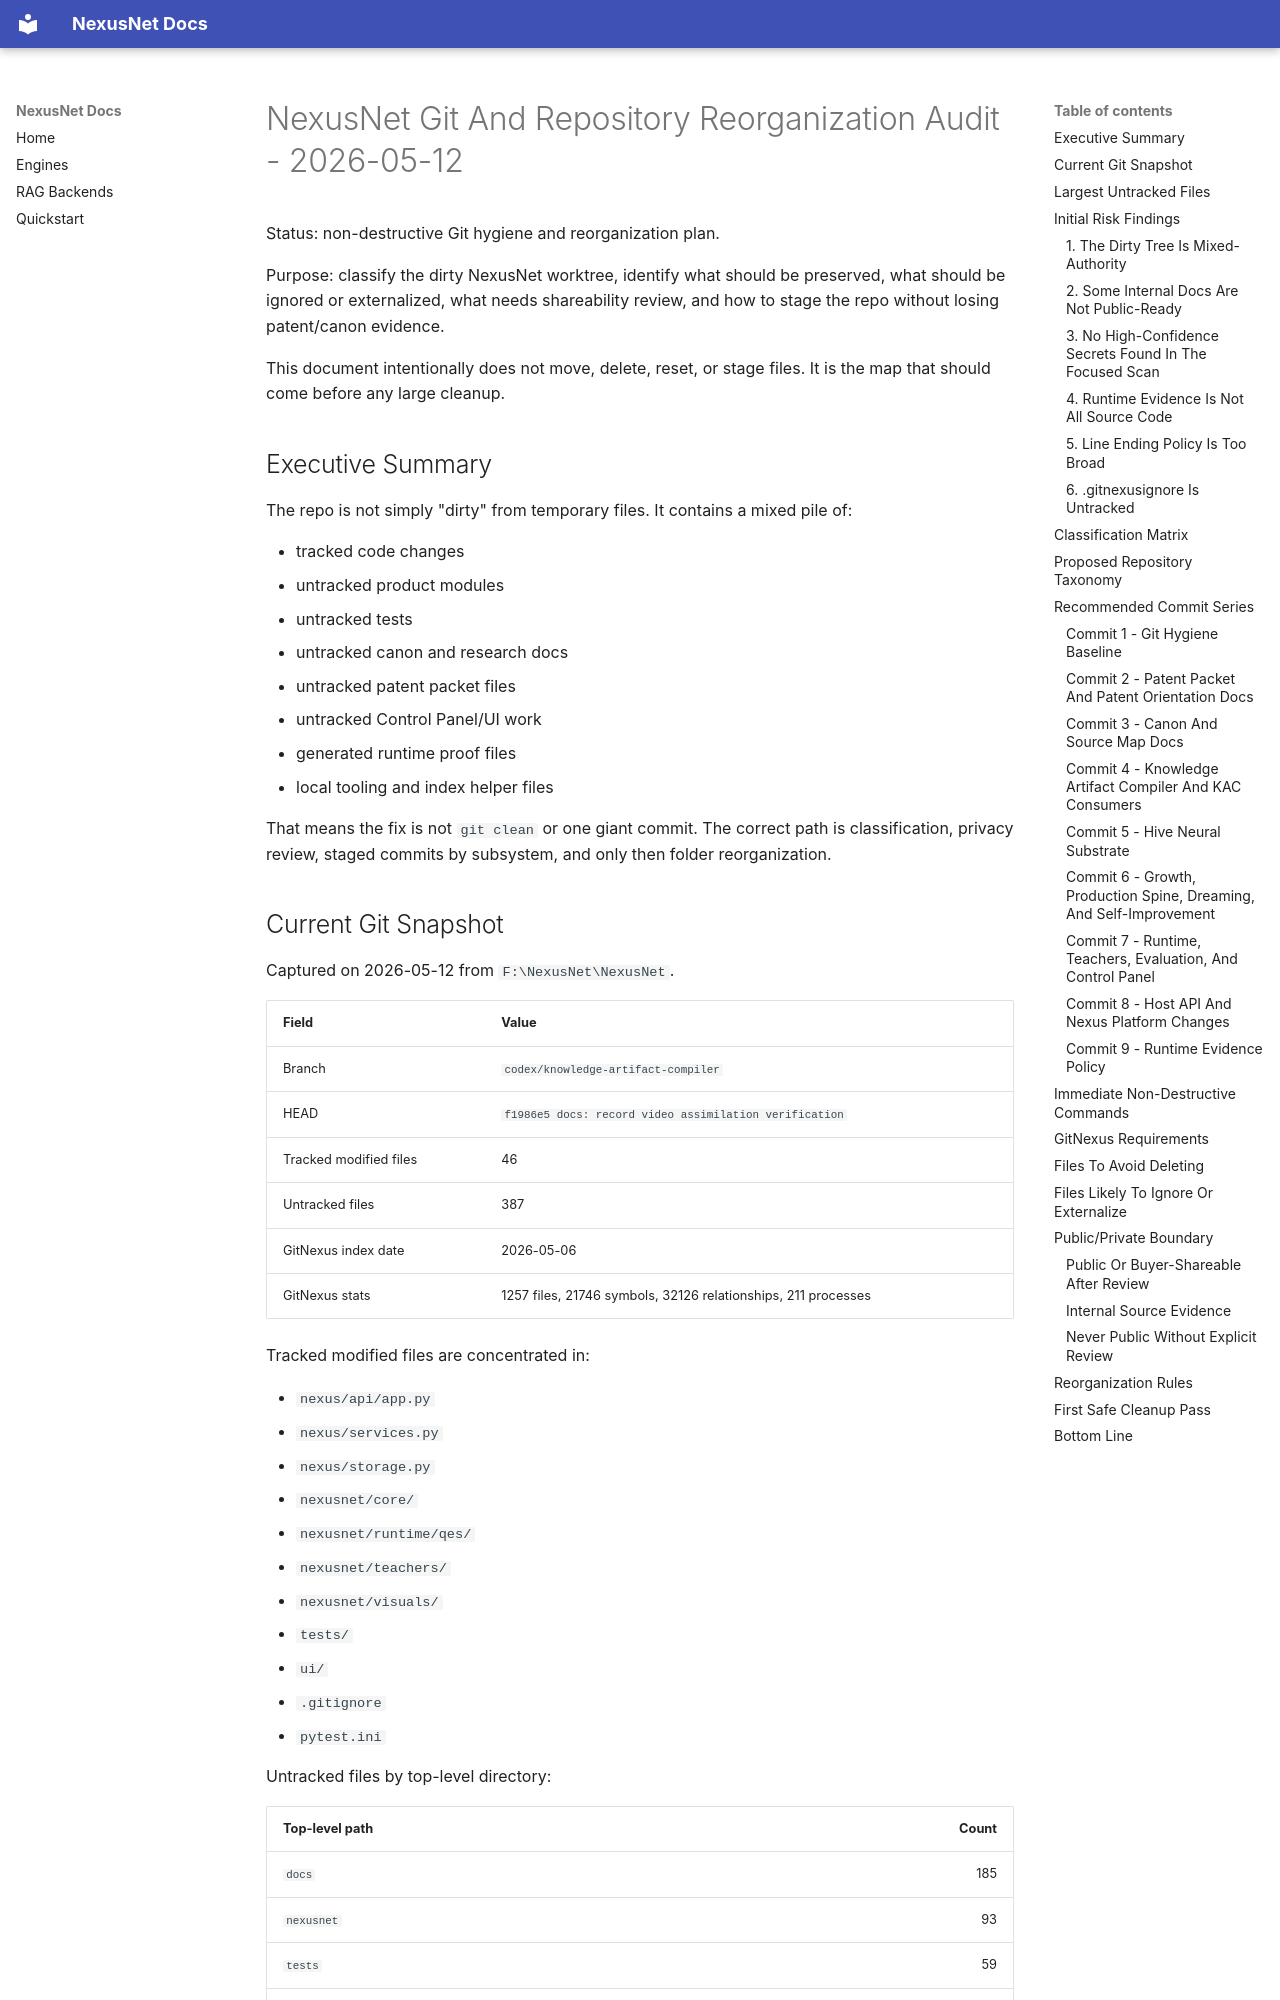

repository: Zevas1993/NexusNet · page: NEXUSNET_GIT_REPO_AUDIT_REORGANIZATION_PLAN_2026-05-12/index.html · generator: mkdocs

# NexusNet Git And Repository Reorganization Audit - 2026-05-12

Status: non-destructive Git hygiene and reorganization plan.

Purpose: classify the dirty NexusNet worktree, identify what should be preserved, what should be ignored or externalized, what needs shareability review, and how to stage the repo without losing patent/canon evidence.

This document intentionally does not move, delete, reset, or stage files. It is the map that should come before any large cleanup.

## Executive Summary

The repo is not simply "dirty" from temporary files. It contains a mixed pile of:

- tracked code changes
- untracked product modules
- untracked tests
- untracked canon and research docs
- untracked patent packet files
- untracked Control Panel/UI work
- generated runtime proof files
- local tooling and index helper files

That means the fix is not `git clean` or one giant commit. The correct path is classification, privacy review, staged commits by subsystem, and only then folder reorganization.

## Current Git Snapshot

Captured on 2026-05-12 from `F:\NexusNet\NexusNet`.

| Field | Value |
| --- | --- |
| Branch | `codex/knowledge-artifact-compiler` |
| HEAD | `f1986e5 docs: record video assimilation verification` |
| Tracked modified files | 46 |
| Untracked files | 387 |
| GitNexus index date | 2026-05-06 |
| GitNexus stats | 1257 files, 21746 symbols, 32126 relationships, 211 processes |

Tracked modified files are concentrated in:

- `nexus/api/app.py`
- `nexus/services.py`
- `nexus/storage.py`
- `nexusnet/core/`
- `nexusnet/runtime/qes/`
- `nexusnet/teachers/`
- `nexusnet/visuals/`
- `tests/`
- `ui/`
- `.gitignore`
- `pytest.ini`

Untracked files by top-level directory:

| Top-level path | Count |
| --- | ---: |
| `docs` | 185 |
| `nexusnet` | 93 |
| `tests` | 59 |
| `patent` | 29 |
| `runtime` | 13 |
| `ui` | 3 |
| `tools` | 2 |
| `.gitnexusignore` | 1 |
| `config` | 1 |
| `nexus` | 1 |

Untracked files by extension:

| Extension | Count |
| --- | ---: |
| `.md` | 204 |
| `.py` | 154 |
| `.json` | 7 |
| `.svg` | 7 |
| `.txt` | 3 |
| `.docx` | 2 |
| `.jsonl` | 2 |
| `.yaml` | 2 |
| `.css` | 1 |
| `.html` | 1 |
| `.js` | 1 |
| `.pdf` | 1 |
| `.ps1` | 1 |
| `.gitnexusignore` | 1 |
